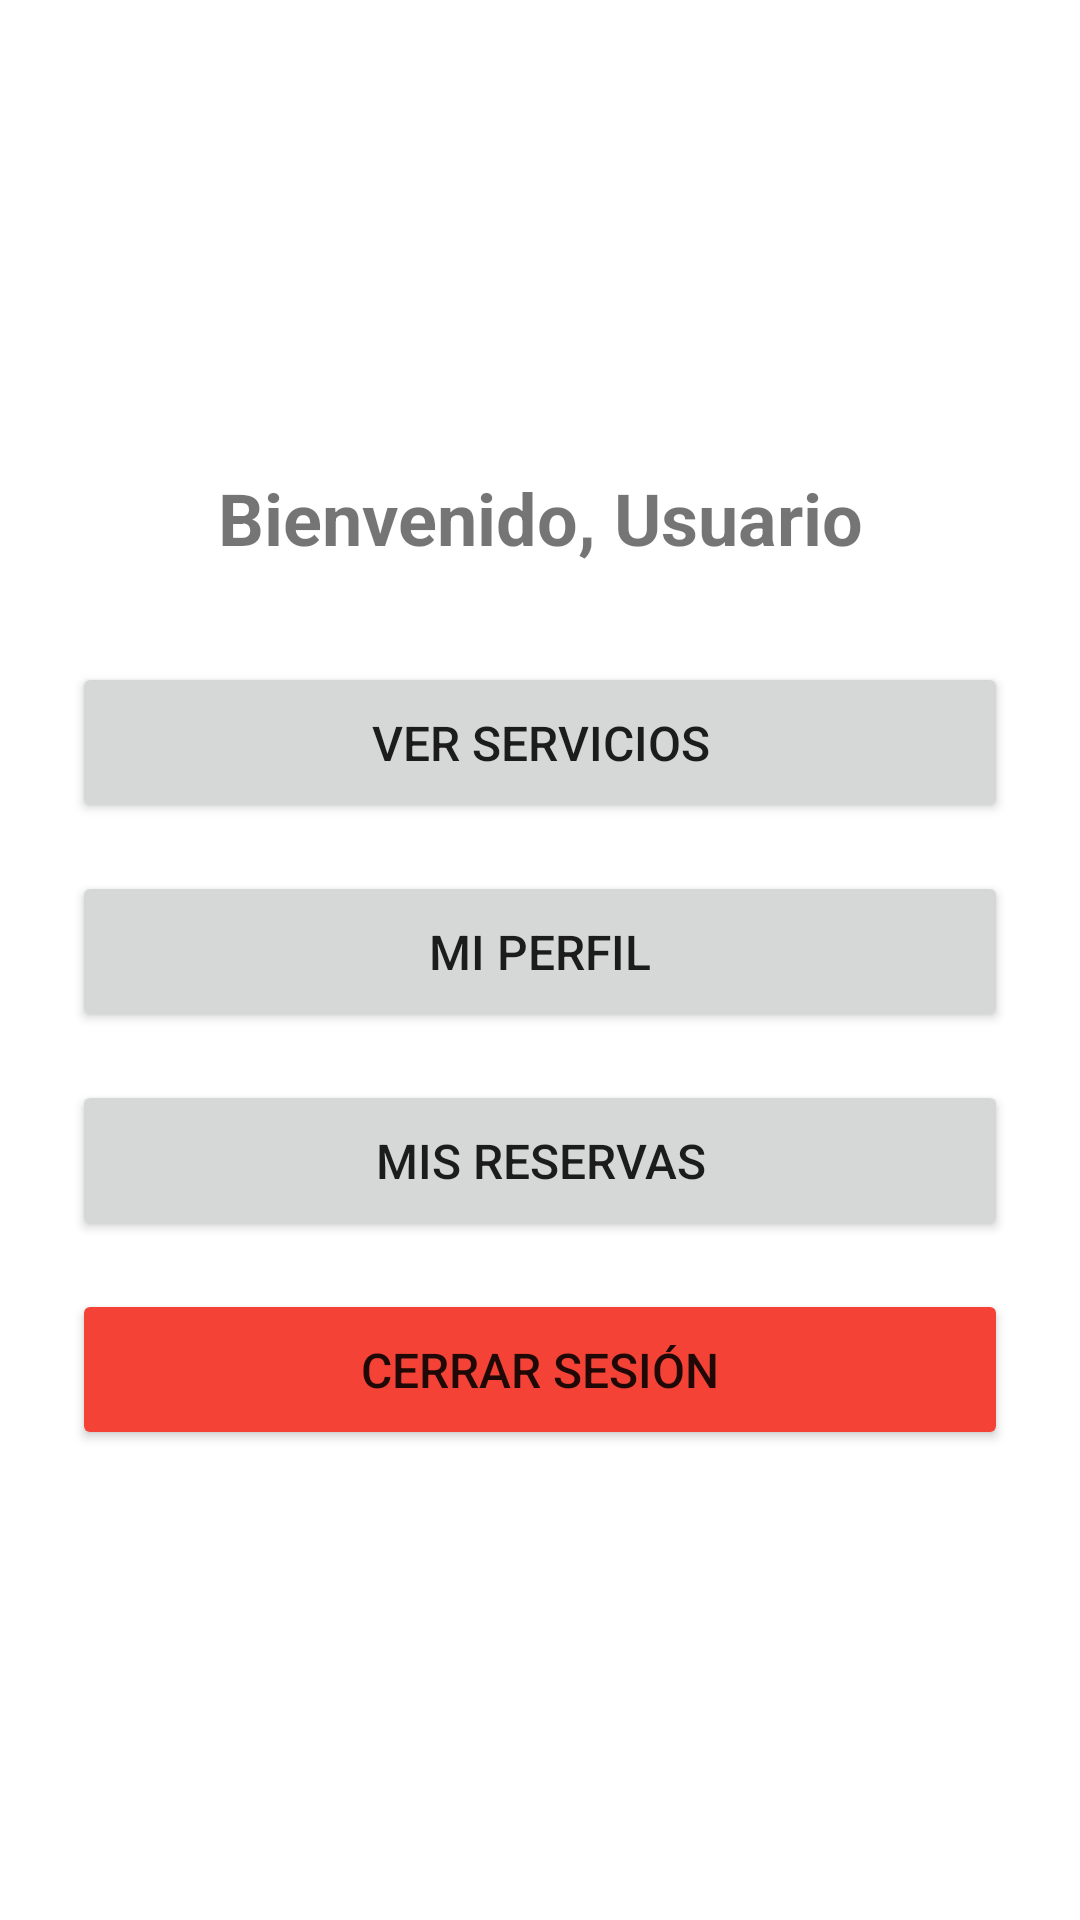

Write the Android layout XML for this screen, with the resource values it uses.
<!-- AndroidManifest.xml: application theme Theme.MyApplicationArturoCashFaster -->
<!-- res/layout/activity_user_dashboard.xml -->
<?xml version="1.0" encoding="utf-8"?>
<LinearLayout xmlns:android="http://schemas.android.com/apk/res/android"
    android:layout_width="match_parent"
    android:layout_height="match_parent"
    android:orientation="vertical"
    android:padding="24dp"
    android:gravity="center">

    <TextView
        android:id="@+id/welcomeText"
        android:layout_width="match_parent"
        android:layout_height="wrap_content"
        android:text="Bienvenido, Usuario"
        android:textSize="24sp"
        android:textStyle="bold"
        android:gravity="center"
        android:layout_marginBottom="32dp" />

    <Button
        android:id="@+id/btnServices"
        android:layout_width="match_parent"
        android:layout_height="wrap_content"
        android:text="Ver Servicios"
        android:textSize="16sp"
        android:padding="16dp"
        android:layout_marginBottom="16dp" />

    <Button
        android:id="@+id/btnProfile"
        android:layout_width="match_parent"
        android:layout_height="wrap_content"
        android:text="Mi Perfil"
        android:textSize="16sp"
        android:padding="16dp"
        android:layout_marginBottom="16dp" />

    <Button
        android:id="@+id/btnBookings"
        android:layout_width="match_parent"
        android:layout_height="wrap_content"
        android:text="Mis Reservas"
        android:textSize="16sp"
        android:padding="16dp"
        android:layout_marginBottom="16dp" />

    <Button
        android:id="@+id/btnLogout"
        android:layout_width="match_parent"
        android:layout_height="wrap_content"
        android:text="Cerrar Sesión"
        android:textSize="16sp"
        android:padding="16dp"
        android:backgroundTint="@color/red" />

</LinearLayout>
<!-- resources referenced by this layout -->
<resources>
  <color name="red">#FFF44336</color>
  <style name="Theme.MyApplicationArturoCashFaster" parent="Base.Theme.MyApplicationArturoCashFaster" />
  <style name="Base.Theme.MyApplicationArturoCashFaster" parent="Theme.MaterialComponents.DayNight.DarkActionBar">
  
          
          <item name="android:windowIsTranslucent">false</item>
          <item name="android:windowDisablePreview">false</item>
          <item name="android:windowBackground">@android:color/white</item>
          <item name="android:forceDarkAllowed">false</item>
  
          
          <item name="colorPrimary">#6200EE</item>
          <item name="colorPrimaryVariant">#3700B3</item>
          <item name="colorOnPrimary">#FFFFFF</item>
          <item name="colorSecondary">#03DAC5</item>
          <item name="colorSecondaryVariant">#018786</item>
          <item name="colorOnSecondary">#000000</item>
          <item name="android:statusBarColor">?attr/colorPrimaryVariant</item>
      </style>
</resources>
